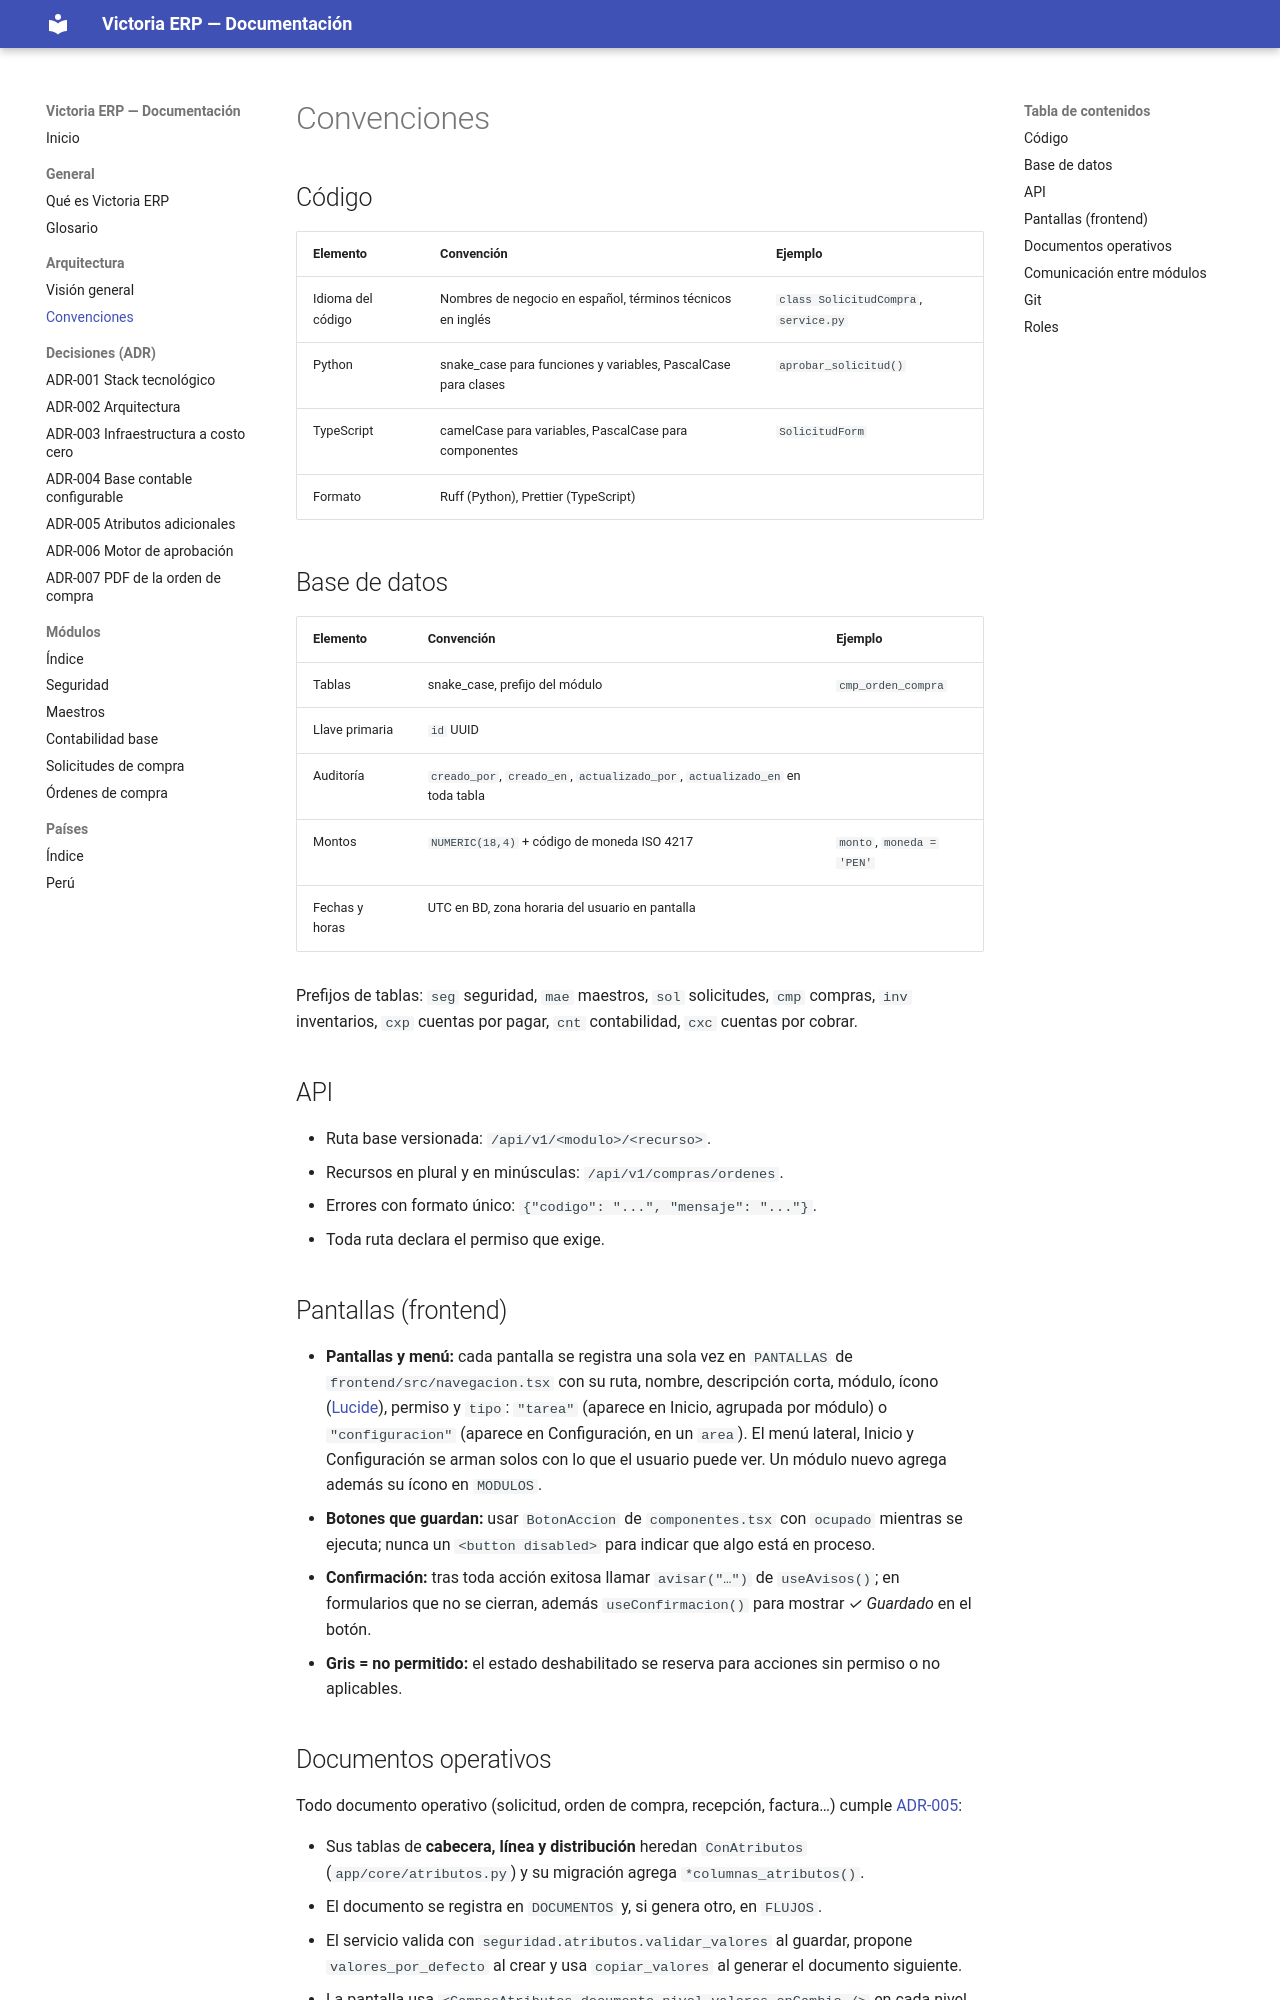

repository: etzonchavez/erp-victoria · page: arquitectura/convenciones/index.html · generator: mkdocs

# Convenciones

## Código

| Elemento | Convención | Ejemplo |
| --- | --- | --- |
| Idioma del código | Nombres de negocio en español, términos técnicos en inglés | `class SolicitudCompra`, `service.py` |
| Python | snake_case para funciones y variables, PascalCase para clases | `aprobar_solicitud()` |
| TypeScript | camelCase para variables, PascalCase para componentes | `SolicitudForm` |
| Formato | Ruff (Python), Prettier (TypeScript) | |

## Base de datos

| Elemento | Convención | Ejemplo |
| --- | --- | --- |
| Tablas | snake_case, prefijo del módulo | `cmp_orden_compra` |
| Llave primaria | `id` UUID | |
| Auditoría | `creado_por`, `creado_en`, `actualizado_por`, `actualizado_en` en toda tabla | |
| Montos | `NUMERIC(18,4)` + código de moneda ISO 4217 | `monto`, `moneda = 'PEN'` |
| Fechas y horas | UTC en BD, zona horaria del usuario en pantalla | |

Prefijos de tablas: `seg` seguridad, `mae` maestros, `sol` solicitudes, `cmp` compras, `inv` inventarios, `cxp` cuentas por pagar, `cnt` contabilidad, `cxc` cuentas por cobrar.

## API

- Ruta base versionada: `/api/v1/<modulo>/<recurso>`.
- Recursos en plural y en minúsculas: `/api/v1/compras/ordenes`.
- Errores con formato único: `{"codigo": "...", "mensaje": "..."}`.
- Toda ruta declara el permiso que exige.

## Pantallas (frontend)

- **Pantallas y menú:** cada pantalla se registra una sola vez en `PANTALLAS` de `frontend/src/navegacion.tsx` con su ruta, nombre, descripción corta, módulo, ícono ([Lucide](https://lucide.dev)), permiso y `tipo`: `"tarea"` (aparece en Inicio, agrupada por módulo) o `"configuracion"` (aparece en Configuración, en un `area`). El menú lateral, Inicio y Configuración se arman solos con lo que el usuario puede ver. Un módulo nuevo agrega además su ícono en `MODULOS`.
- **Botones que guardan:** usar `BotonAccion` de `componentes.tsx` con `ocupado` mientras se ejecuta; nunca un `<button disabled>` para indicar que algo está en proceso.
- **Confirmación:** tras toda acción exitosa llamar `avisar("…")` de `useAvisos()`; en formularios que no se cierran, además `useConfirmacion()` para mostrar *✓ Guardado* en el botón.
- **Gris = no permitido:** el estado deshabilitado se reserva para acciones sin permiso o no aplicables.
